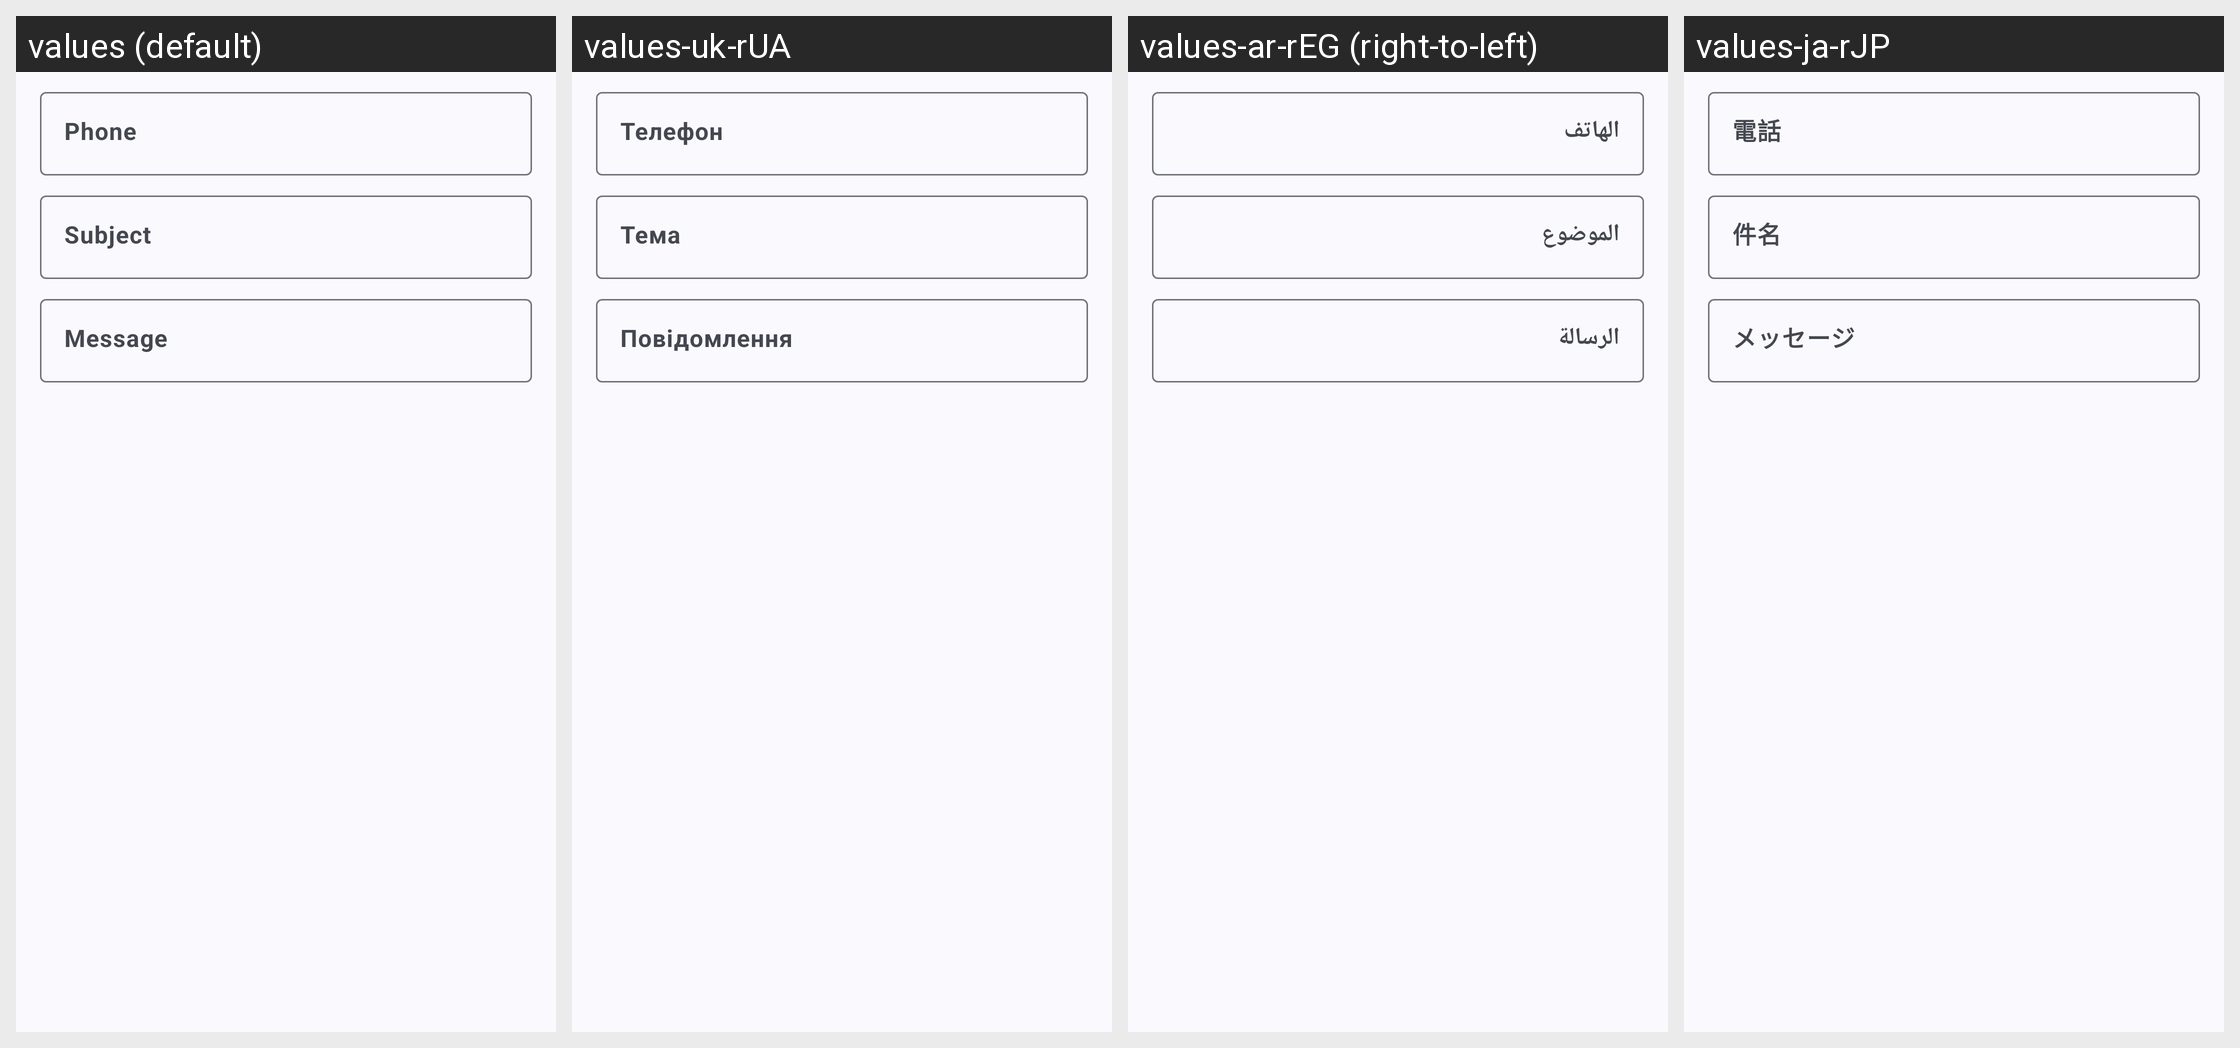

Strings drawn on this Android screen and how each of the app's shown locales translates them:
Android screen res/layout/fragment_create_qr_code_mms.xml rendered under 4 locales, left to right: values (default), values-uk-rUA, values-ar-rEG (right-to-left), values-ja-rJP. Device: Nexus 5 (rendered at 1080×1920; each locale shown at half size, 540×960, under a caption strip naming it); theme AppThemeActionBar.
Other locales in the repository, not shown: values-bg, values-bg-rBG, values-bn-rBD, values-de, values-de-rDE, values-es, values-es-rGQ, values-es-rMX, values-fil-rPH, values-fr, values-fr-rFR, values-hi, values-hi-rIN, values-hu, values-hu-rHU, values-in, values-in-rID, values-it, values-it-rIT, values-ja, values-ko-rKR, values-pl, values-pl-rPL, values-pt-rBR, values-ro, values-ro-rRO, values-ru, values-ru-rRU, values-sv, values-sv-rSE, values-th-rTH, values-tr, values-tr-rTR, values-uk, values-ur-rPK, values-vi-rVN, values-zh-rTW.
Strings drawn on this screen, with the default value and each locale's value (text and hints the layout hard-codes, and strings that could not be matched under every locale, appear in the picture but are not listed):

phone
  values: Phone
  values-uk-rUA: Телефон
  values-ar-rEG: الهاتف
  values-ja-rJP: 電話

hint_subject
  values: Subject
  values-uk-rUA: Тема
  values-ar-rEG: الموضوع
  values-ja-rJP: 件名

hint_message
  values: Message
  values-uk-rUA: Повідомлення
  values-ar-rEG: الرسالة
  values-ja-rJP: メッセージ
